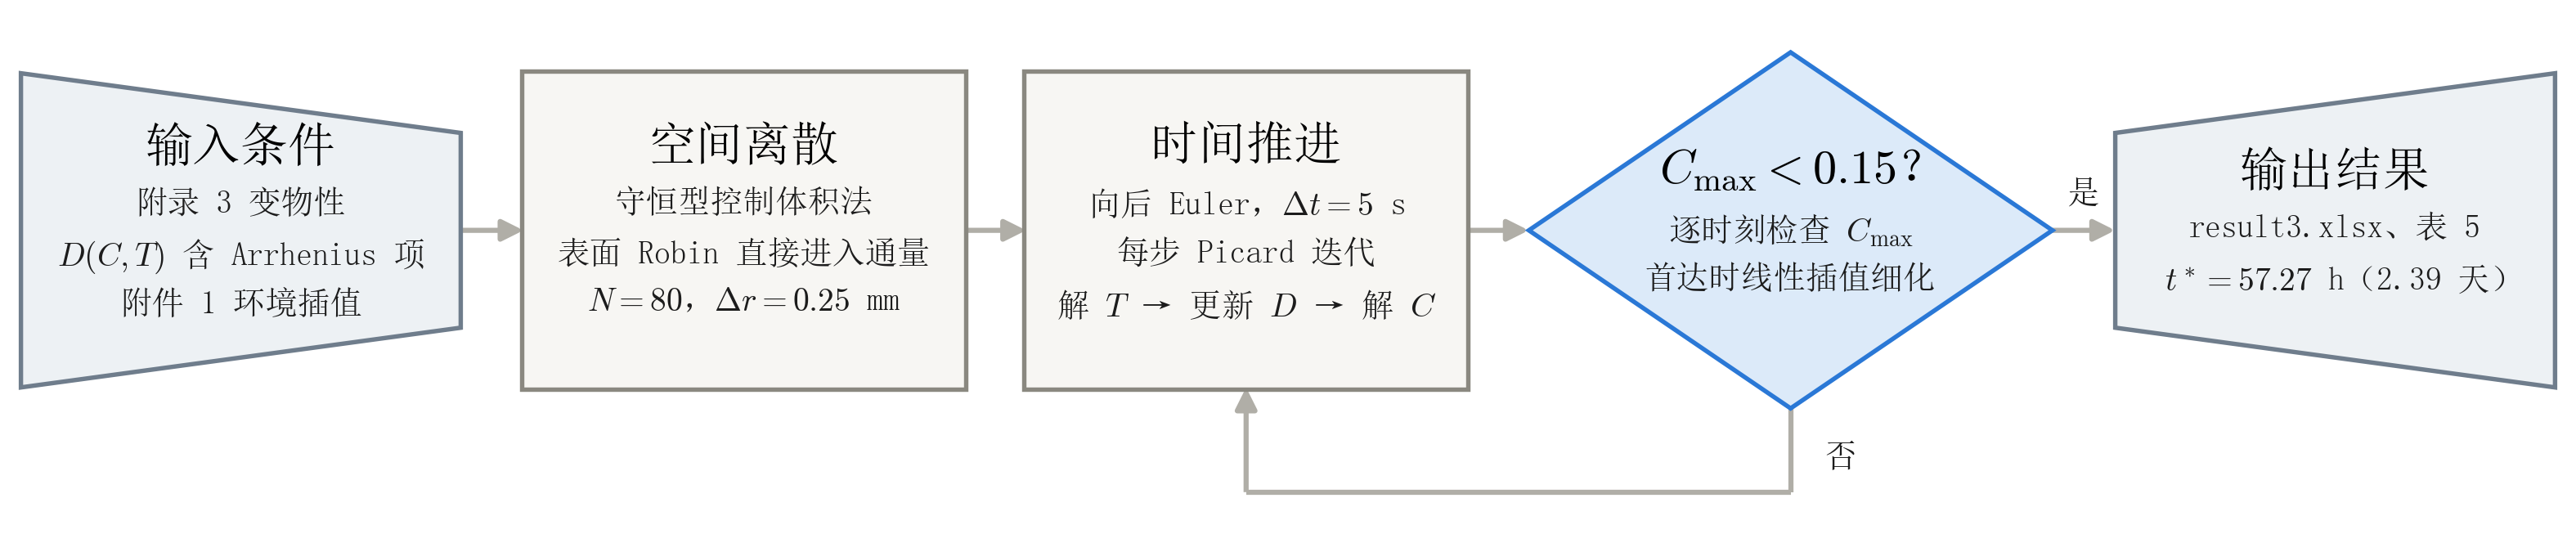

The Python source for this figure:
# -*- coding: utf-8 -*-
"""问题三求解流程（横向，左→右），版式与 fig_q1/q2_flowchart.py 一致。

问题三与问题二同一物性组、同一内核，唯一差别是终止条件：把固定的 3 h 换成
阈值判据 max_r C < 0.15。所以这里菱形判的就是这条判据，而不是时间终点——
这与 Q1/Q2 的菱形语义不同，是照实画。

判据取全域最大值而不是中心值或平均值：中心是最难干的位置，只有中心也降到
0.15 以下才算整体达标；首达时刻再做一次线性插值细化，避免 t* 落在 60 s
输出网格的整数倍上（problem_3.py 的 B-20 通道专门否证这一点）。

输出：fig_q3_flowchart.svg / .png
"""
import os

import matplotlib
matplotlib.use('Agg')
import matplotlib.pyplot as plt
from matplotlib.patches import FancyBboxPatch, FancyArrowPatch, Polygon

HERE = os.path.dirname(os.path.abspath(__file__))
os.chdir(HERE)

plt.rcParams.update({
    'font.family': 'sans-serif',
    'font.sans-serif': ['SimSun', 'Microsoft YaHei', 'SimHei', 'DejaVu Sans'],
    'axes.unicode_minus': False,
    'mathtext.fontset': 'cm',
    'svg.fonttype': 'none',
})

# ---------------------------------------------------------------- 版式
X0, X1 = 0.0, 123.0
Y0, Y1 = 3.5, 29.0
FIG_W = 10.5                 # 与问题一/二一致：画幅压窄 → 同样的字号在图中占比更大
CY, HH = 18.0, 15.0          # 节点行中心与高度
DHH = 17.0                   # 菱形高度
SLOPE = 0.62                 # 梯形斜边的收口比

NODE = [                     # (中心 x, 宽度, 形状)
    (11.5, 21.0, 'in'),
    (35.5, 21.0, 'proc'),
    (59.5, 21.0, 'proc'),
    (85.5, 25.0, 'dec'),     # 菱形内接矩形只有半宽，比其它节点宽
    (111.5, 21.0, 'out'),
]

INK, INK2, RULE = '#000000', '#1c1c1c', '#b0aea7'
BOX_F, BOX_E = '#f7f6f3', '#8a8880'        # 处理
IO_F, IO_E = '#edf1f4', '#6f7d8c'          # 输入 / 输出
DEC_F, DEC_E = '#dceaf9', '#2a78d6'        # 判断

PT = FIG_W * 72.0 / (X1 - X0)              # 每个数据单位对应的点数
LFS, TFS = 9.5, 14.0                       # 正文 / 标题字号（pt）


def shape(ax, cx, cy, w, h, kind):
    if kind == 'dec':
        pts = [(cx, cy + h / 2), (cx + w / 2, cy),
               (cx, cy - h / 2), (cx - w / 2, cy)]
        ax.add_patch(Polygon(pts, closed=True, facecolor=DEC_F,
                             edgecolor=DEC_E, lw=1.3, zorder=2))
    elif kind == 'in':                     # 左高右低：条件收口汇入
        pts = [(cx - w / 2, cy + h / 2), (cx + w / 2, cy + h * SLOPE / 2),
               (cx + w / 2, cy - h * SLOPE / 2), (cx - w / 2, cy - h / 2)]
        ax.add_patch(Polygon(pts, closed=True, facecolor=IO_F,
                             edgecolor=IO_E, lw=1.3, zorder=2))
    elif kind == 'out':                    # 左低右高：结果展开输出
        pts = [(cx - w / 2, cy + h * SLOPE / 2), (cx + w / 2, cy + h / 2),
               (cx + w / 2, cy - h / 2), (cx - w / 2, cy - h * SLOPE / 2)]
        ax.add_patch(Polygon(pts, closed=True, facecolor=IO_F,
                             edgecolor=IO_E, lw=1.3, zorder=2))
    else:                                  # 长方形（直角）
        ax.add_patch(FancyBboxPatch(
            (cx - w / 2, cy - h / 2), w, h,
            boxstyle='square,pad=0.10',
            facecolor=BOX_F, edgecolor=BOX_E, lw=1.3, zorder=2))


def block(ax, cx, cy, title, lines):
    """标题 + 正文，整块在节点内垂直居中。

    标题与正文的行高都按各自字号换算成数据单位，字号一改版面自动跟着变，
    不会因为标题放大而挤到正文。
    """
    title_h = TFS * 1.35 / PT
    lead = LFS * 1.55 / PT
    used = title_h + len(lines) * lead
    y = cy + used / 2
    ax.text(cx, y, title, ha='center', va='top', fontsize=TFS,
            fontweight='bold', color=INK, zorder=3)
    y -= title_h
    for ln in lines:
        ax.text(cx, y, ln, ha='center', va='top', fontsize=LFS,
                color=INK2, zorder=3)
        y -= lead


def arrow(ax, p, q, lw=1.5):
    ax.add_patch(FancyArrowPatch(p, q, arrowstyle='-|>', mutation_scale=13,
                                 linewidth=lw, color=RULE, zorder=1,
                                 shrinkA=0, shrinkB=0, capstyle='butt'))


def main():
    fig = plt.figure(figsize=(FIG_W, FIG_W * (Y1 - Y0) / (X1 - X0)))
    fig.patch.set_facecolor('white')
    ax = fig.add_axes([0, 0, 1, 1])
    ax.set_xlim(X0, X1)
    ax.set_ylim(Y0, Y1)
    ax.axis('off')

    NODES = [
        ('输入条件', ['附录 3 变物性', '$D(C,T)$ 含 Arrhenius 项',
                 '附件 1 环境插值']),
        ('空间离散', ['守恒型控制体积法', '表面 Robin 直接进入通量',
                  '$N=80$，$\\Delta r=0.25$ mm']),
        ('时间推进', ['向后 Euler，$\\Delta t=5$ s', '每步 Picard 迭代',
                  '解 $T$ → 更新 $D$ → 解 $C$']),
        ('$C_{\\max}<0.15$？', ['逐时刻检查 $C_{\\max}$', '首达时线性插值细化']),
        ('输出结果', ['result3.xlsx、表 5', '$t^*=57.27$ h（2.39 天）']),
    ]

    for (cx, w, kind), (title, lines) in zip(NODE, NODES):
        shape(ax, cx, CY, w, DHH if kind == 'dec' else HH, kind)
        block(ax, cx, CY, title, lines)

    for k in range(len(NODE) - 1):
        (xa, wa, _), (xb, wb, _) = NODE[k], NODE[k + 1]
        arrow(ax, (xa + wa / 2, CY), (xb - wb / 2, CY))

    # 「是」「否」分支标注（「是」落在菱形→输出框那段的箭头上方）
    xd, xt = NODE[3][0], NODE[2][0]
    xo = NODE[4][0] - NODE[4][1] / 2
    ax.text((xd + NODE[3][1] / 2 + xo) / 2, CY + 1.1, '是', ha='center',
            va='bottom', fontsize=LFS, color=INK2, zorder=3)
    ax.text(xd + 1.6, 7.2, '否', ha='left', va='center', fontsize=LFS,
            color=INK2, zorder=3)

    # 回边：菱形下顶点 → 下 → 左 → 回到「时间推进」底边
    yb = 5.5
    ax.plot([xd, xd], [CY - DHH / 2, yb], color=RULE, lw=1.5, zorder=1,
            solid_capstyle='butt')
    ax.plot([xd, xt], [yb, yb], color=RULE, lw=1.5, zorder=1,
            solid_capstyle='butt')
    arrow(ax, (xt, yb), (xt, CY - HH / 2))

    fig.savefig('fig_q3_flowchart.svg', facecolor='white')
    fig.savefig('fig_q3_flowchart.png', dpi=300, facecolor='white')
    plt.close(fig)
    print('saved: fig_q3_flowchart.svg / .png')


if __name__ == '__main__':
    main()
